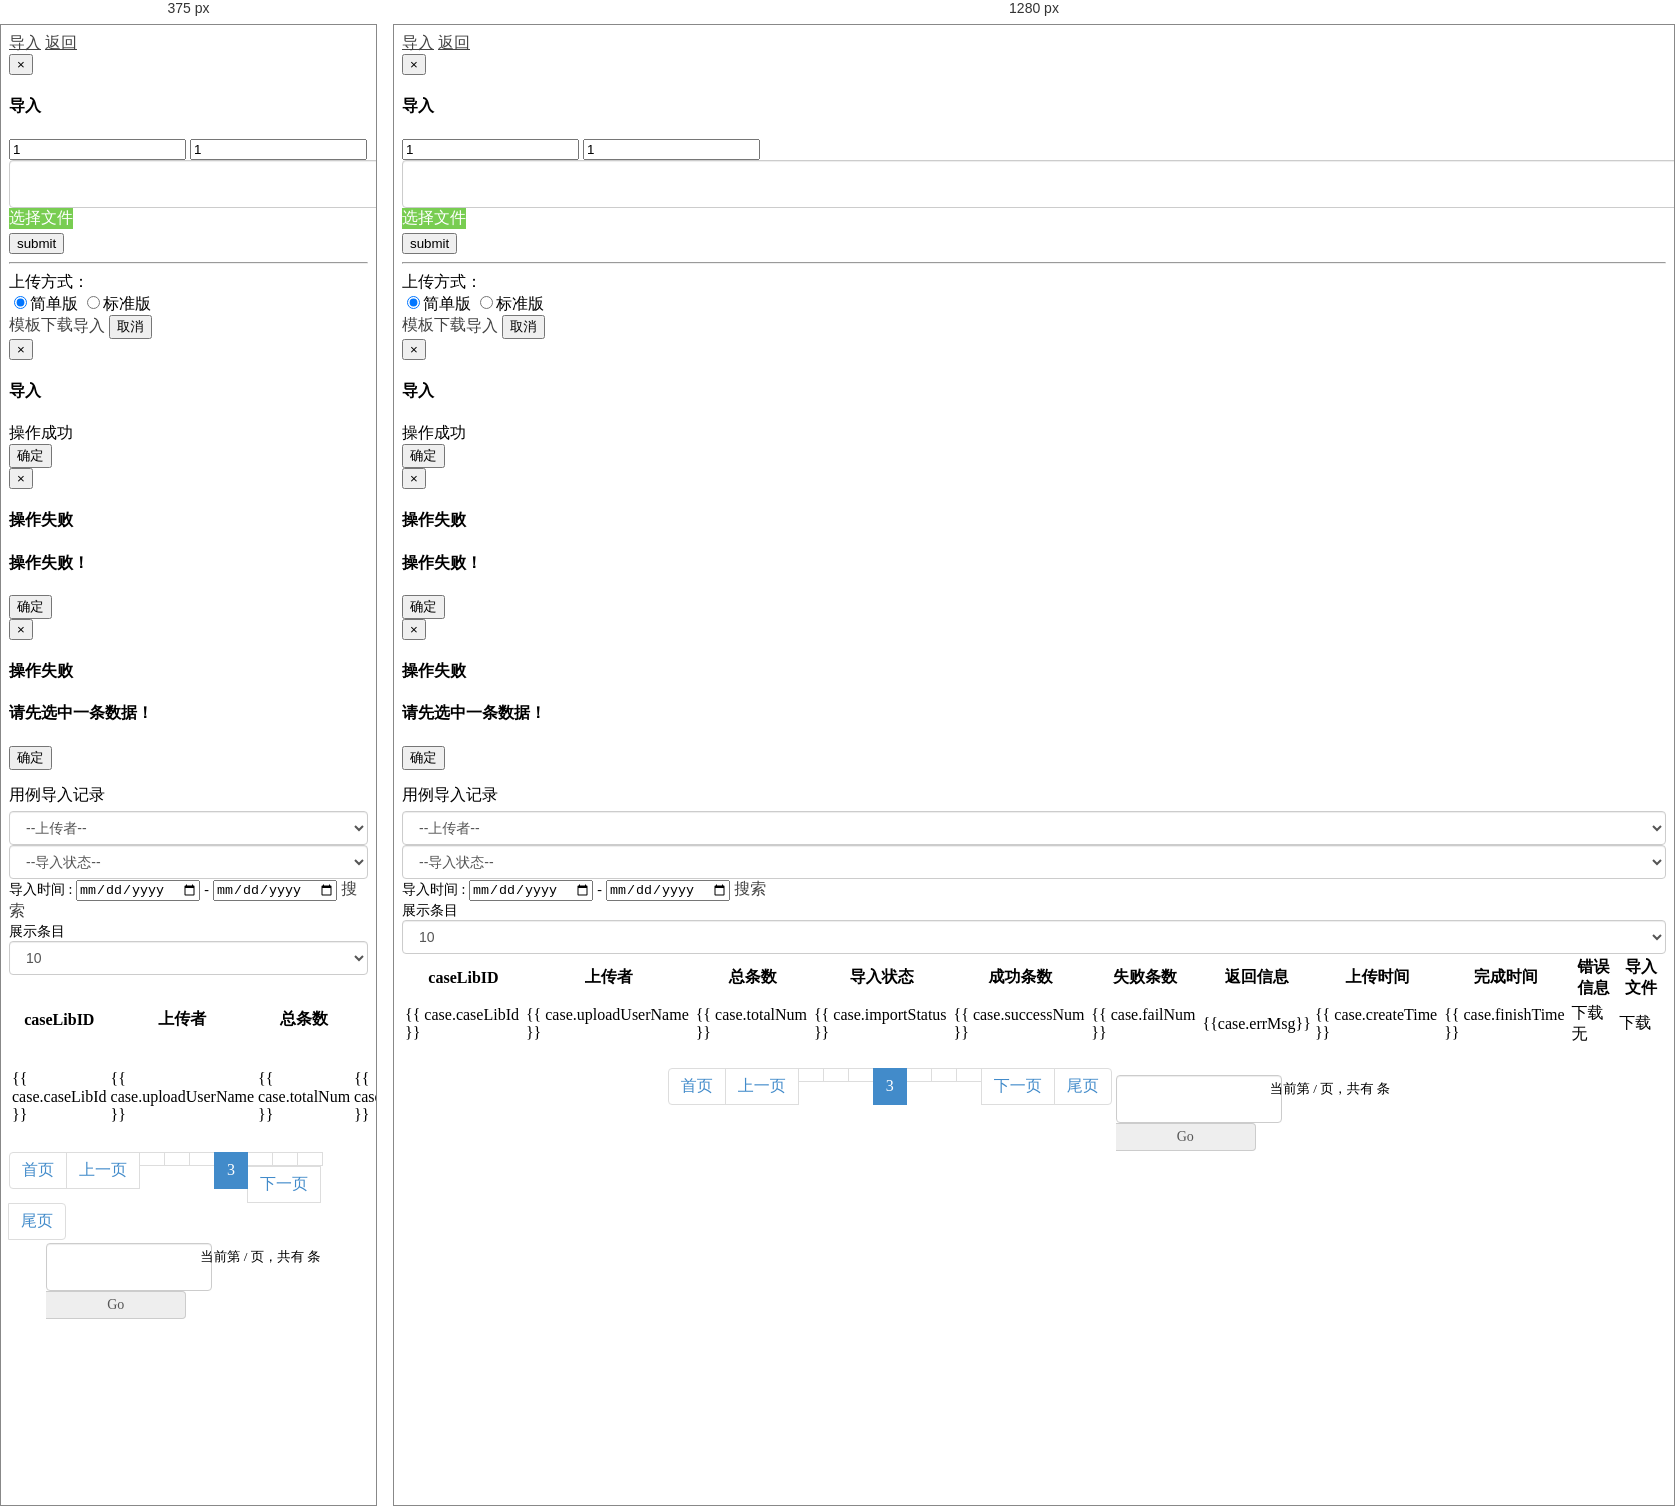
Rendered at 375 px and 1280 px, left to right.

<!-- file: casePostRecord.html -->
<!DOCTYPE html>
<html>

<head>
    <link rel="import" href="./common/header.html?__inline">
    <!-- css for this page only -->
    <link rel="stylesheet" type="text/css" href="../static/css/index.css">
    <link rel="stylesheet" type="text/css" href="../static/css/pagination.css">
    <!-- <link rel="stylesheet" href="../static/css/fileinput.min.css"> -->
    <!-- pagination css -->
    <title>Case Management</title>
</head>

<body id="casePostRecord" v-cloak>
    <div class="content">
        <!--header start-->
        <link rel="import" href="./common/header-guide.html?__inline">
        <!--header end-->
        <!--sidebar start-->
        <link rel="import" href="./common/aside-guide.html?__inline">
        <!--sidebar end-->
        <!--main content start-->
        <section id="main-content">
            <section class="wrapper">
                <!--top-button start-->
                <div class="row">
                    <div class="col-lg-12 top-btn"> 
                        <a class="btn btn-white" data-toggle="modal" href="#importModal"  ><i class="icon-share-alt"></i> 导入</a>
                        <a class="btn btn-white" href="caseManagement.html"  ><i class="icon-reply"></i>返回</a>
                        <!-- importModal start-->
                        <div class="modal fade" id="importModal" tabindex="-1" role="dialog" aria-labelledby="importModalLabel" aria-hidden="true">
                            <div class="modal-dialog">
                                <div class="modal-content">
                                    <div class="modal-header">
                                        <button type="button" class="close" data-dismiss="modal" aria-hidden="true">&times;</button>
                                        <h4 class="modal-title">导入</h4>
                                    </div>
                                    <form role="form" id="importForm" method='post' action='http://10.108.223.23:8080/atfcloud2.0a/testcase/batchImportTestcase' enctype="multipart/form-data" >
                                        
                                    <div class="modal-body">
                                            
                                            <div class="form-group hidden"> 
                                                 <input type="text" class="text" name="caseLibId" value="1">
																								 <input type="text" class="text" name="uploadUserId" value="1">
                                            </div>
                                            
                                            <div class="form-group">        
                                                <div class="col-lg-6">
                                                    <input type="text" class="form-control show" disabled>
                                                </div>
                                                <span class="btn  btn-white fileinput-button"><span>选择文件</span>
                                                <input type="file" class="myFileUpload" name="file" id='theFile'>
                                                </span>
                                            </div>
                                            <input type="submit" value="submit" class="hide">
                                       
                                       
                                    </div> 
                                    	<hr>
                                    	  <div class="row">
	                                    	  	<div class="col-lg-12">
				                                    	  	<div class="col-lg-1"> 
				                                          </div>  	
				                                          <div class="col-lg-4"> 
				                                          <label class=control-label">上传方式：</label>
				                                          </div> 
				                                          <div class="col-lg-4">
				                                           <form>
																											<input type="radio" name="templateType" value="0" checked>简单版 
																											<input type="radio" name="templateType" value="1">标准版 
																									</form> 
				                                          </div>  
	                                          </div> 
                                        </div> 
                                     
                                    <div class="modal-footer">
                                    	 <a class="  btn  btn-white" style="float:left" id="exampleDownload">模板下载</a>  
                                       <a class="  btn  btn-white"     id="submitFile"  @click="upload()">导入</a>  
                                       <button data-dismiss="modal" class="btn btn-default" type="button">取消</button>
                                    </div>
                                  </form>
                                </div>
                            </div>
                        </div>
                        <!-- importModal end -->
                        
                        
                        
                             
                        <!-- successModal start -->
                        <div class="modal fade" id="successModal" tabindex="-1" role="dialog" aria-labelledby="importModalLabel" aria-hidden="true">
                            <div class="modal-dialog">
                                <div class="modal-content">
                                    <div class="modal-header">
                                        <button type="button" class="close" data-dismiss="modal" aria-hidden="true">&times;</button>
                                        <h4 class="modal-title">导入</h4>
                                    </div>
                                       
                                    <div class="modal-body">
                                            
                                            
                                             
                                                 操作成功
                                               
                                       
                                       
                                    </div>
                                       
                                    <div class="modal-footer">  
                                       <button data-dismiss="modal" class="btn btn-default" type="button">确定</button>
                                    </div> 
                                </div>
                            </div>
                        </div>
                        <!-- successModal end -->
                        <!-- failModal start -->
                        <div class="modal fade" id="failModal" tabindex="-1" role="dialog" aria-labelledby="failModalLabel" aria-hidden="true">
                            <div class="modal-dialog">
                                <div class="modal-content">
                                    <div class="modal-header">
                                        <button type="button" class="close" data-dismiss="modal" aria-hidden="true">&times;</button>
                                        <h4 class="modal-title">操作失败</h4>
                                    </div>
                                    <div class="modal-body">
                                        <h4>操作失败！</h4>
                                    </div>
                                    <div class="modal-footer">
                                        <button data-dismiss="modal" class="btn btn-success" type="button">确定</button>
                                    </div>
                                </div>
                            </div>
                        </div>
                        <!-- failModal end -->
                        <!-- selectAlertModal start -->
                        <div class="modal fade" id="selectAlertModal" tabindex="-1" role="dialog" aria-hidden="true">
                            <div class="modal-dialog">
                                <div class="modal-content">
                                    <div class="modal-header">
                                        <button type="button" class="close" data-dismiss="modal" aria-hidden="true">&times;</button>
                                        <h4 class="modal-title">操作失败</h4>
                                    </div>
                                    <div class="modal-body">
                                        <h4>请先选中一条数据！</h4>
                                    </div>
                                    <div class="modal-footer">
                                        <button data-dismiss="modal" class="btn btn-success" type="button">确定</button>
                                    </div>
                                </div>
                            </div>
                        </div>
                        <!-- selectAlertModal end -->
                    </div>
                </div>
                <!--topbutton end-->
                <!-- table start -->
                <div class="row">
                    <div class="col-lg-12">
                        <section class="panel">
                            <header class="panel-heading">
                                用例导入记录
                            </header>
                            <div class="filter">
                                <div class="row">
                                    
                                    <form class="form-horizontal col-lg-12">
                                        <div class="form-group">
                                            <div class="col-lg-4"> 
		                                            	
	                                    						<div class="col-lg-6">
	                                    							<select class="form-control" id="sortuploadUserName">
			                                                            <option value =''>--上传者--</option>                                                                
			                                                            <option v-for="item in allUploadUser" value='{{item}}' >  {{item}}  </option>
			                                                             
			                                              </select>
			                                           	</div>
                                            
				                                          <div class="col-lg-6">
				                                                        <select class="form-control" id="importStatus">
				                                                            <option value="">--导入状态--</option>                                                                
				                                                            <option value="0">初始</option>
				                                                            <option value="1">全部成功</option>
				                                                            <option value="2">部分成功</option>
				                                                            <option value="3">全部失败</option>
				                                                            <option value="4">导入处理中</option>
				                                                            <option value="7">处理异常</option>
				                                                         
				                                                        </select>
				                                          </div> 
			                                          
                                            </div> 
                                            <div class="col-lg-5"> <label class="  control-label">导入时间 : </label>
							  																					<input  type="date" id="createTimeLower">
																													<label class="  control-label">-</label>
																													<input type="date" id="createTimeUpper">  
                                           							  <a  class="btn btn-white" @click="getCase()">搜索</a>
                                            </div>
                                            <div class="col-lg-3">
				                                            <label class="col-lg-6  control-label">展示条目</label>
						                                            <div class="col-lg-6">
						                                                <select size="1" name="sample_1_length" aria-controls="sample_1" class="form-control" v-model="pageSize" id="mySelect">
						                                                    <option value="5">5</option>
						                                                    <option value="10" selected>10</option>
						                                                    <option value="20">20</option>
						                                                    <option value="50">50</option>
						                                                </select>
						                                            </div>
				                                     </div>
                                           <!-- <div class="col-lg-1"><a class="btn btn-white" @click="getCase(1, {{pageSize}}, 'id', 'desc')">刷新</a></div> -->
                                        </div>
                                        <div class="form-group">
                                        </div>
                                    </form>
                                </div>
                            </div>
                              
                            <!-- 表格 -->
                            <table class="table table-striped table-bordered border-top text-center" id="sample_1">
                                <thead>
                                    <tr>
                                        <th class="  text-center"  >caseLibID  </th>
                                        <th class="text-center" >上传者  </th>
                                        <th class="  text-center"  >总条数  </th>
                                        <th class=" text-center"  >导入状态  </th>
                                        <th class="  text-center" >成功条数  </th>
                                        <th class="  text-center"  >失败条数  </th>
                                        <th class=" text-center" >返回信息  </th>
                                        <th class=" text-center"  >上传时间  </th>
                                        <th class=" text-center" >完成时间 </th>
                                        <th class=" text-center" >错误信息 </th>
                                        <th class=" text-center" >导入文件 </th>
                                    </tr>
                                </thead>
                                <tbody id="caseTable">
                                    <tr class="odd gradeX" v-for="case in caseList" id="{{case.batchImportNo}}">
                                        
                                        <td class="center hidden-phone">{{ case.caseLibId }}</td>
                                        <td>{{ case.uploadUserName }}</td>
                                        <td class="hidden-phone">{{ case.totalNum }}</td> 
                                        <td class="center hidden-phone">{{ case.importStatus }}</td>
                                        <td class="hidden-phone">{{ case.successNum }}</td> 
                                        <td class="center hidden-phone">{{ case.failNum }}</td>
                                        <td class="center">{{case.errMsg}}</td>
                                        <td class="center hidden-phone">{{ case.createTime }}</td>
                                        <td class="center hidden-phone">{{ case.finishTime }}</td>
                                        <td class="hidden-phone" >
                                        	<a  class="btn btn-primary" v-show="case.errorFileExists" @click="downloadError(case.batchImportNo)">下载</a>
                                        	 <span v-show="!case.errorFileExists">无</span>     
                                       	</td>
                                       	<td class="hidden-phone" >
                                        	<a  class="btn btn-primary"  @click="downloadFile(case.batchImportNo)">下载</a>
                                        	   
                                       	</td>
                                   
                                    </tr>
                                </tbody>
                            </table>
                            <!-- 分页 -->
                            <div class="row">
                                <div class="col-lg-12 text-center">
                                    <div class="pagination-wrap" v-if="totalPage!=0">
                                        <ul class="pagination">
                                            <li :class="currentPage==1?'disabled':''"><a href="javascript:;" @click="turnToPage(1)">首页</a></li>
                                            <li :class="currentPage==1?'disabled':''"><a @click="turnToPage(currentPage-1)" href="javascript:;">上一页</a></li>
                                            <li>
                                                <a href="javascript:;" @click="turnToPage(currentPage-3)" v-text="currentPage-3" v-if="currentPage-3>0"></a>
                                            </li>
                                            <li>
                                                <a href="javascript:;" @click="turnToPage(currentPage-2)" v-text="currentPage-2" v-if="currentPage-2>0"></a>
                                            </li>
                                            <li>
                                                <a href="javascript:;" @click="turnToPage(currentPage-1)" v-text="currentPage-1" v-if="currentPage-1>0"></a>
                                            </li>
                                            <li class="active"><a href="javascript:;" @click="turnToPage(currentPage)" v-text="currentPage">3</a></li>
                                            <li>
                                                <a href="javascript:;" @click="turnToPage(currentPage+1)" v-text="currentPage+1" v-if="currentPage+1<=totalPage"></a>
                                            </li>
                                            <li>
                                                <a href="javascript:;" @click="turnToPage(currentPage+2)" v-text="currentPage+2" v-if="currentPage+2<=totalPage"></a>
                                            </li>
                                            <li>
                                                <a href="javascript:;" @click="turnToPage(currentPage+3)" v-text="currentPage+3" v-if="currentPage+3<=totalPage"></a>
                                            </li>
                                            <li :class="currentPage==totalPage?'disabled':''"><a href="javascript:;" @click="turnToPage(currentPage+1)">下一页</a></li>
                                            <li :class="currentPage==totalPage?'disabled':''"><a href="javascript:;" @click="turnToPage(totalPage)">尾页</a></li>
                                        </ul>
                                        <div class="go">
                                            <div :class="isPageNumberError?'input-group error':'input-group'">
                                                <input class="form-control" type="number" v-model="goToPage" min="1"><a href="javascript:;" class="input-group-addon" @click="turnToPage(goToPage)">Go</a>
                                            </div>
                                        </div>
                                        <small class="small nowrap"> 当前第 <span class="text-primary" v-text="currentPage"></span> / <span class="text-primary" v-text="totalPage"></span>页，共有 <span class="text-primary" v-text="tt"></span> 条</small>
                                    </div>
                                </div>
                            </div>
                        </section>
                    </div>
                </div>
                <!-- table end -->
            </section>
            <div class="footer">
                <link rel="import" href="./common/copy-right.html?__inline">
            </div>
        </section>
        <!--main content end-->
        <!-- <div class="footer">
            <link rel="import" href="./common/copy-right.html?__inline">
        </div> -->
    </div>
</body>

</html>
<link rel="import" href="./common/footer.html?__inline">
<!--script for this page only-->
<script type="text/javascript" src="../static/js/casePostRecord.js"></script>
<script type="text/javascript" src="../lib/jquery.form.min.js"></script>





<!--<script type="text/javascript">
$("#submit").click(function() {
    console.log('hehe');
    var options = {
        url: 'http://111.230.230.174:8080/importCase/batchImportFileUpload',   
        type: 'post',
        data: {},
        success: function(data) {
            if (data.success) {
                $('#importModal').modal('hide');
                $('#successModal').modal();
                app.getCase(app.currentPage, app.pageSize, 'id', 'asc');
            }
        },
        error: function(xhr, status, msg) {
            $('#importModal').modal('hide');
            $('#failModal').modal();
        }
    };
    $("#importForm").ajaxSubmit(options);
});
</script> -->
<!-- <script src="../lib/fileinput.min.js"></script>
<script src="../lib/zh.js"></script>
<script>
$("#input-1").fileinput({
    language: "zh",
    overwriteInitial: false,
    uploadUrl: address + "TestcaseController/importexcel", //上传的地址(访问接口地址)
    allowedFileExtensions: ['xls'], //接收的文件后缀
    uploadAsync: true, //默认异步上传
    showUpload: true, //是否显示上传按钮
    showRemove: true, //显示移除按钮
    showPreview: false, //是否显示预览
    showCaption: true, //是否显示标题
    browseClass: "btn btn-primary", //按钮样式  
    dropZoneEnabled: false, //是否显示拖拽区域
    //maxFileSize: 0,//单位为kb，如果为0表示不限制文件大小
    maxFileCount: 10, //表示允许同时上传的最大文件个数
    enctype: 'multipart/form-data',
    validateInitialCount: true,
    previewFileIcon: "<i class='glyphicon glyphicon-king'></i>",
    msgFilesTooMany: "选择上传的文件数量({n}) 超过允许的最大数值{m}！",
    //其他参数
    uploadExtraData: { 'caselibId': document.getElementById('caselibId').value },
});
</script> -->

/* @media block from index.css */
@media screen and (min-width: 768px) {
    .modal-lg {
        width: 900px;
    }
}